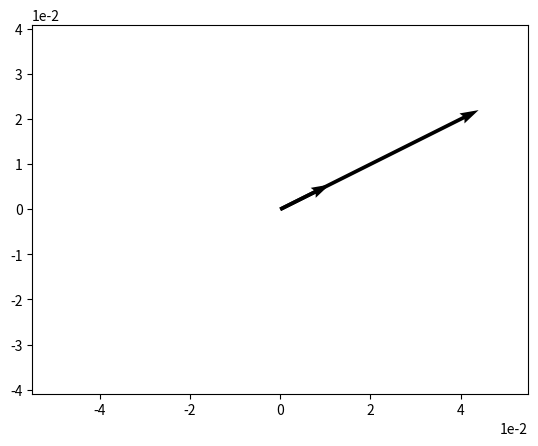

Recreate this plot in Python.
%matplotlib inline

import numpy as np
import matplotlib.pyplot as plt
import math

v = np.array([2,1])

w = 2 * v
print(w)

# Plot w
origin = [0], [0]
plt.grid()
plt.axis('equal')
plt.ticklabel_format(style='sci', axis='both', scilimits=(0,0))
plt.quiver(*origin, *w, scale=10)
plt.show()

b = v / 2
print(b)

# Plot b
origin = [0], [0]
plt.axis('equal')
plt.grid()
plt.ticklabel_format(style='sci', axis='both', scilimits=(0,0))
plt.quiver(*origin, *b, scale=10)
plt.show()

import numpy as np

v = np.array([2,1])
s = np.array([-3,2])
d = np.dot(v,s)
print (d)

import numpy as np

v = np.array([2,1])
s = np.array([-3,2])
d = v @ s
print (d)

import math
import numpy as np

# define our vectors
v = np.array([2,1])
s = np.array([-3,2])

# get the magnitudes
vMag = np.linalg.norm(v)
sMag = np.linalg.norm(s)

# calculate the cosine of theta
cos = (v @ s) / (vMag * sMag)

# so theta (in degrees) is:
theta = math.degrees(math.acos(cos))

print(theta)


import numpy as np

p = np.array([2,3,1])
q = np.array([1,2,-2])
r = np.cross(p,q)
print (r)